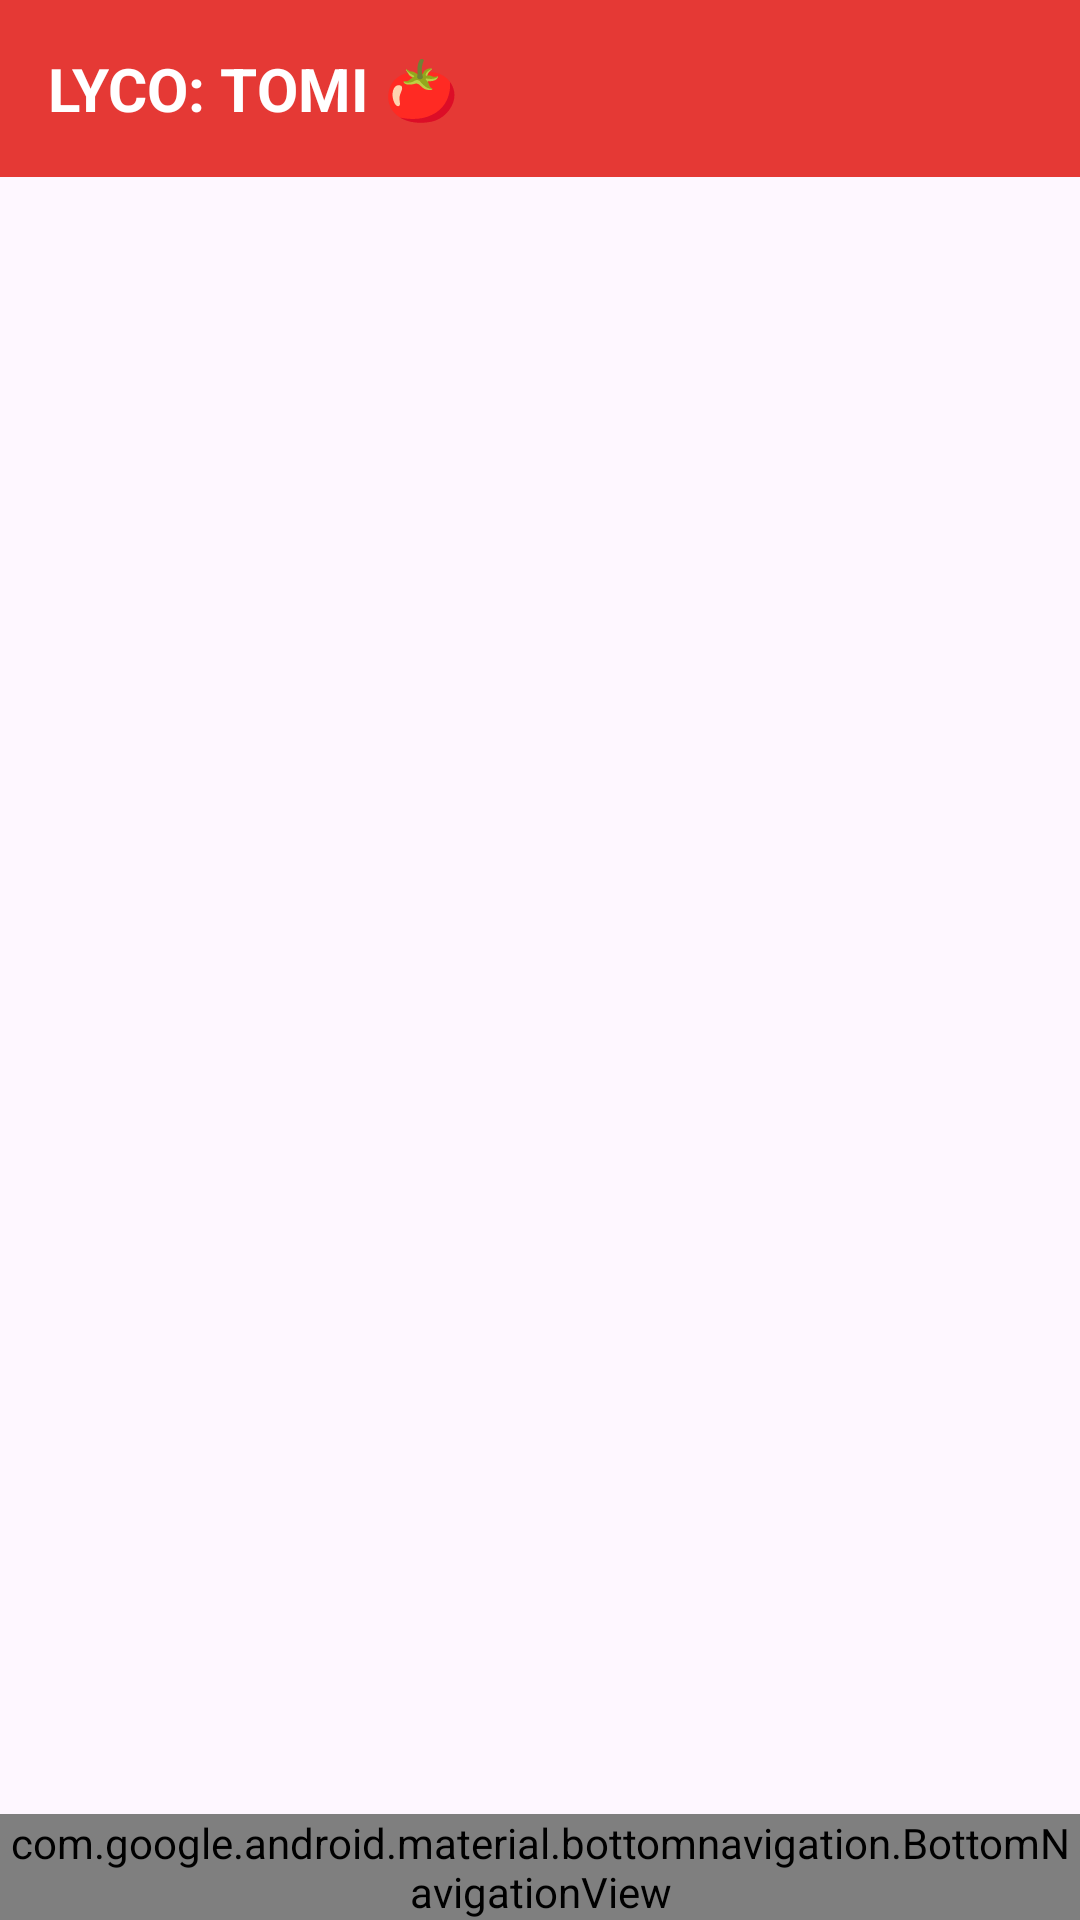

Produce the Android XML layout that renders to this screen, including the resource entries it uses.
<!-- AndroidManifest.xml: application theme Theme.LYCOTOMIMockup -->
<!-- res/layout/activity_main.xml -->
<LinearLayout xmlns:android="http://schemas.android.com/apk/res/android"
    xmlns:app="http://schemas.android.com/apk/res-auto"
    android:layout_width="match_parent"
    android:layout_height="match_parent"
    android:orientation="vertical">

    <TextView
        android:id="@+id/toolbarTitle"
        android:layout_width="match_parent"
        android:layout_height="wrap_content"
        android:text="LYCO: TOMI 🍅"
        android:padding="16dp"
        android:textSize="20sp"
        android:textStyle="bold"
        android:background="@color/tomato"
        android:textColor="@color/white"/>

    <FrameLayout
        android:id="@+id/fragment_container"
        android:layout_width="match_parent"
        android:layout_height="0dp"
        android:layout_weight="1"/>

    <com.google.android.material.bottomnavigation.BottomNavigationView
        android:id="@+id/bottom_nav"
        android:layout_width="match_parent"
        android:layout_height="wrap_content"
        app:menu="@menu/bottom_nav_menu"/>
</LinearLayout>
<!-- resources referenced by this layout -->
<resources>
  <color name="tomato">#E53935</color>
  <color name="white">#FFFFFF</color>
  <style name="Theme.LYCOTOMIMockup" parent="Theme.Material3.Light.NoActionBar">
          <item name="colorPrimary">@color/tomato</item>
          <item name="colorPrimaryContainer">@color/tomato_light</item>
          <item name="android:statusBarColor">@color/tomato_dark</item>
      </style>
  <color name="tomato_light">#FFCDD2</color>
  <color name="tomato_dark">#B71C1C</color>
</resources>
